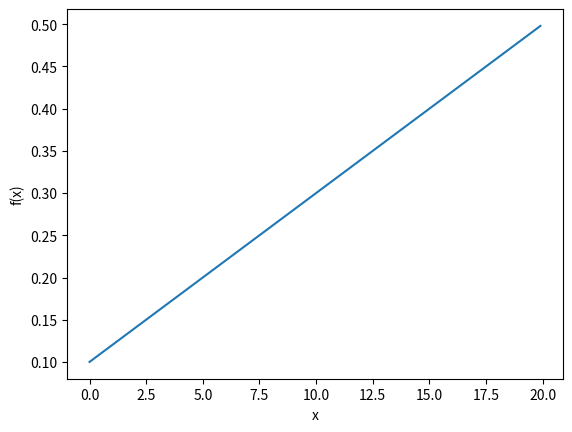

Generate this figure with matplotlib:
# -*- coding: utf-8 -*-
import numpy as np
import matplotlib.pyplot as plt

def function_1(x):
    return 0.01 * x ** 2 + 0.1 * x


def numeric_diff(f, x):
    h = 1e-4
    return (f(x + h) - f(x - h)) / (2 * h)

x = np.arange(0.0, 20.0, 0.1)
# y = function_1(x)
# plt.xlabel('x')
# plt.ylabel('f(x)')
# plt.plot(x, y)
# plt.show()

y = numeric_diff(function_1, x)
plt.xlabel('x')
plt.ylabel('f(x)')
plt.plot(x, y)
plt.show()